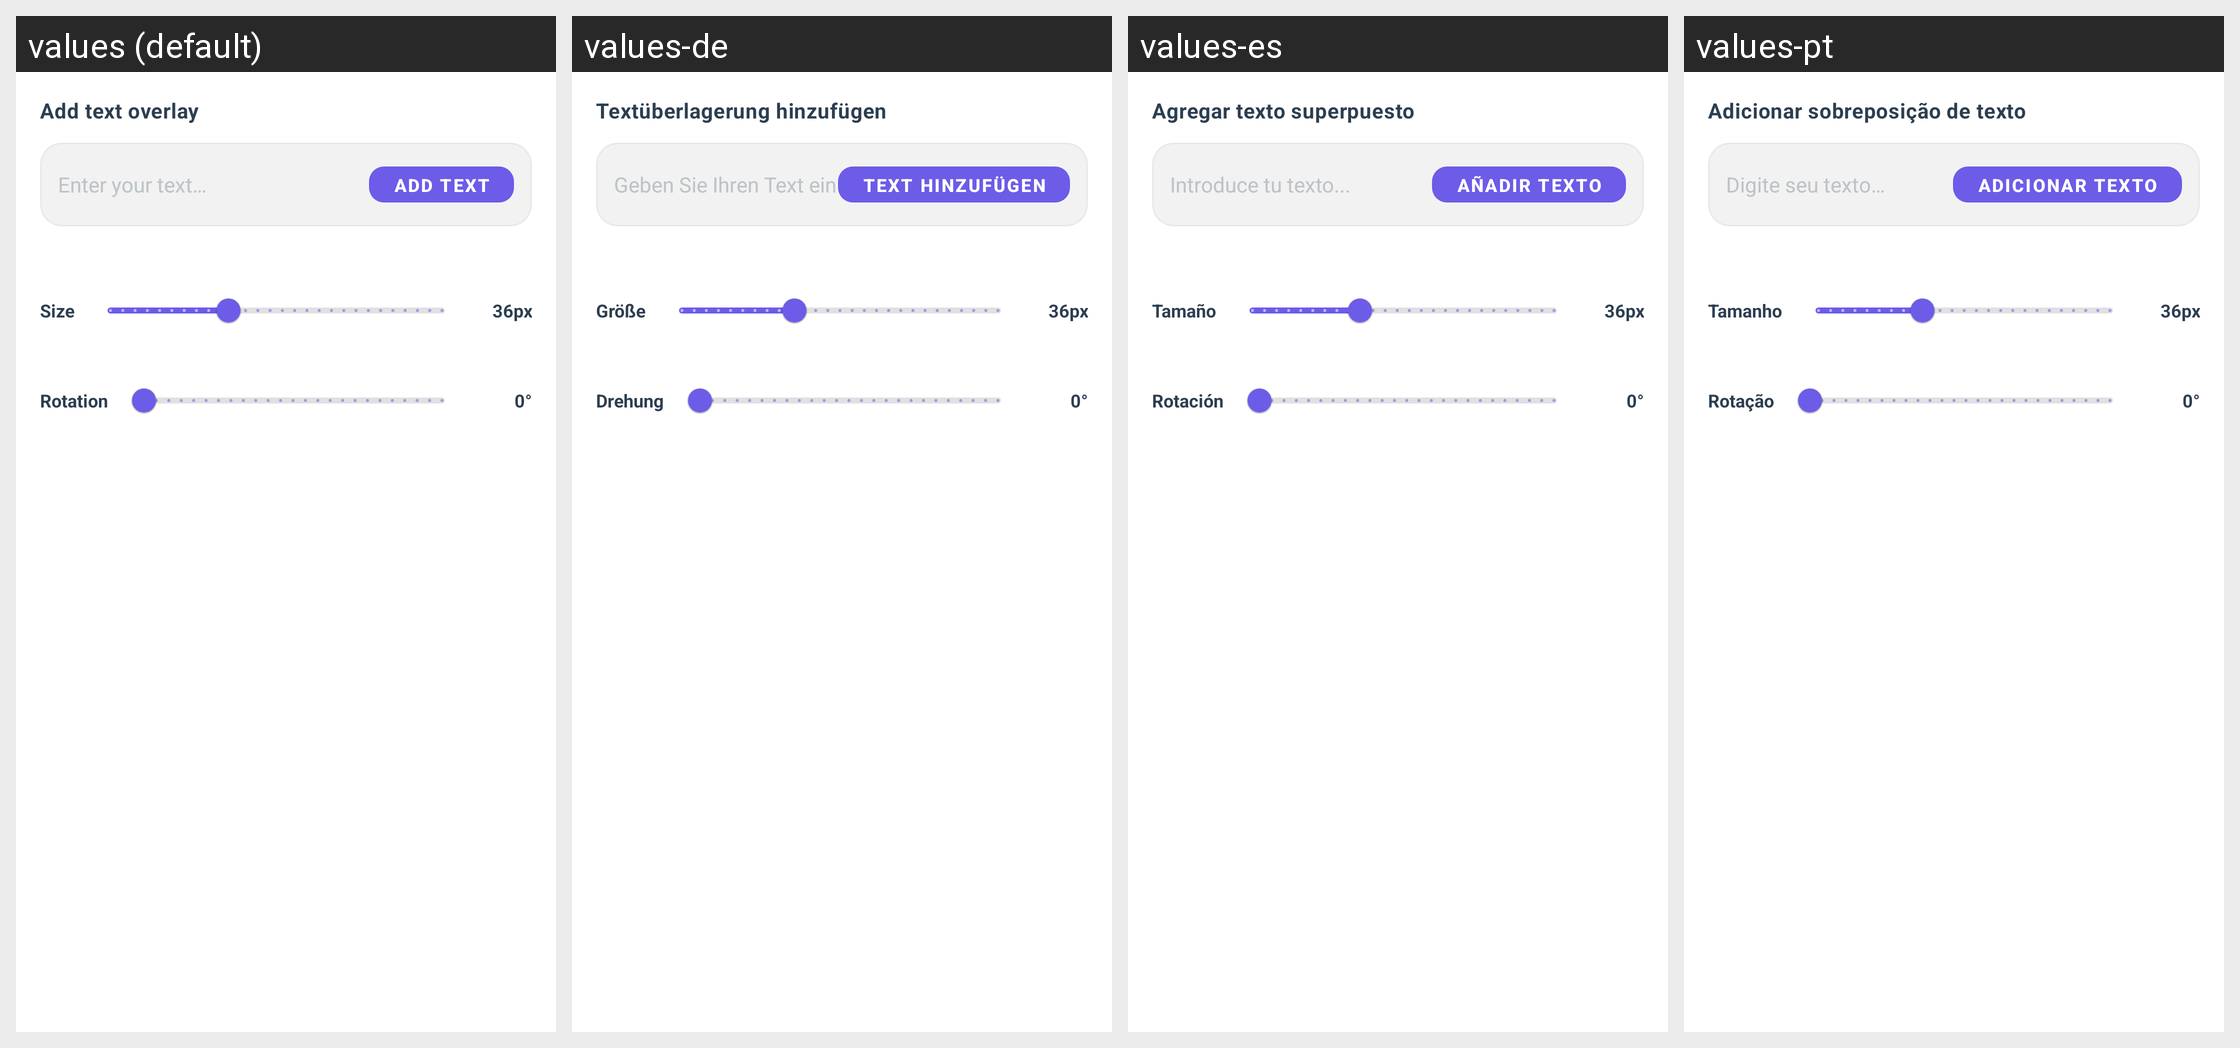

This grid shows one Android layout under several languages. Give, for every string resource on the screen, its name, the default text and each shown locale's text.
Android screen res/layout/panel_text_options.xml rendered under 4 locales, left to right: values (default), values-de, values-es, values-pt. Device: Nexus 5 (rendered at 1080×1920; each locale shown at half size, 540×960, under a caption strip naming it); theme AppTheme.
Other locales in the repository, not shown: values-ar, values-fil, values-fr, values-hi, values-in, values-it, values-ja, values-ko, values-ru, values-th, values-tr, values-vi, values-zh.
Strings drawn on this screen, with the default value and each locale's value (text and hints the layout hard-codes, and strings that could not be matched under every locale, appear in the picture but are not listed):

add_text_overlay
  values: Add text overlay
  values-de: Textüberlagerung hinzufügen
  values-es: Agregar texto superpuesto
  values-pt: Adicionar sobreposição de texto

enter_text_hint
  values: Enter your text…
  values-de: Geben Sie Ihren Text ein…
  values-es: Introduce tu texto...
  values-pt: Digite seu texto…

add_text_btn
  values: ADD TEXT
  values-de: TEXT HINZUFÜGEN
  values-es: AÑADIR TEXTO
  values-pt: ADICIONAR TEXTO

font_size
  values: Size
  values-de: Größe
  values-es: Tamaño
  values-pt: Tamanho

rotation
  values: Rotation
  values-de: Drehung
  values-es: Rotación
  values-pt: Rotação
